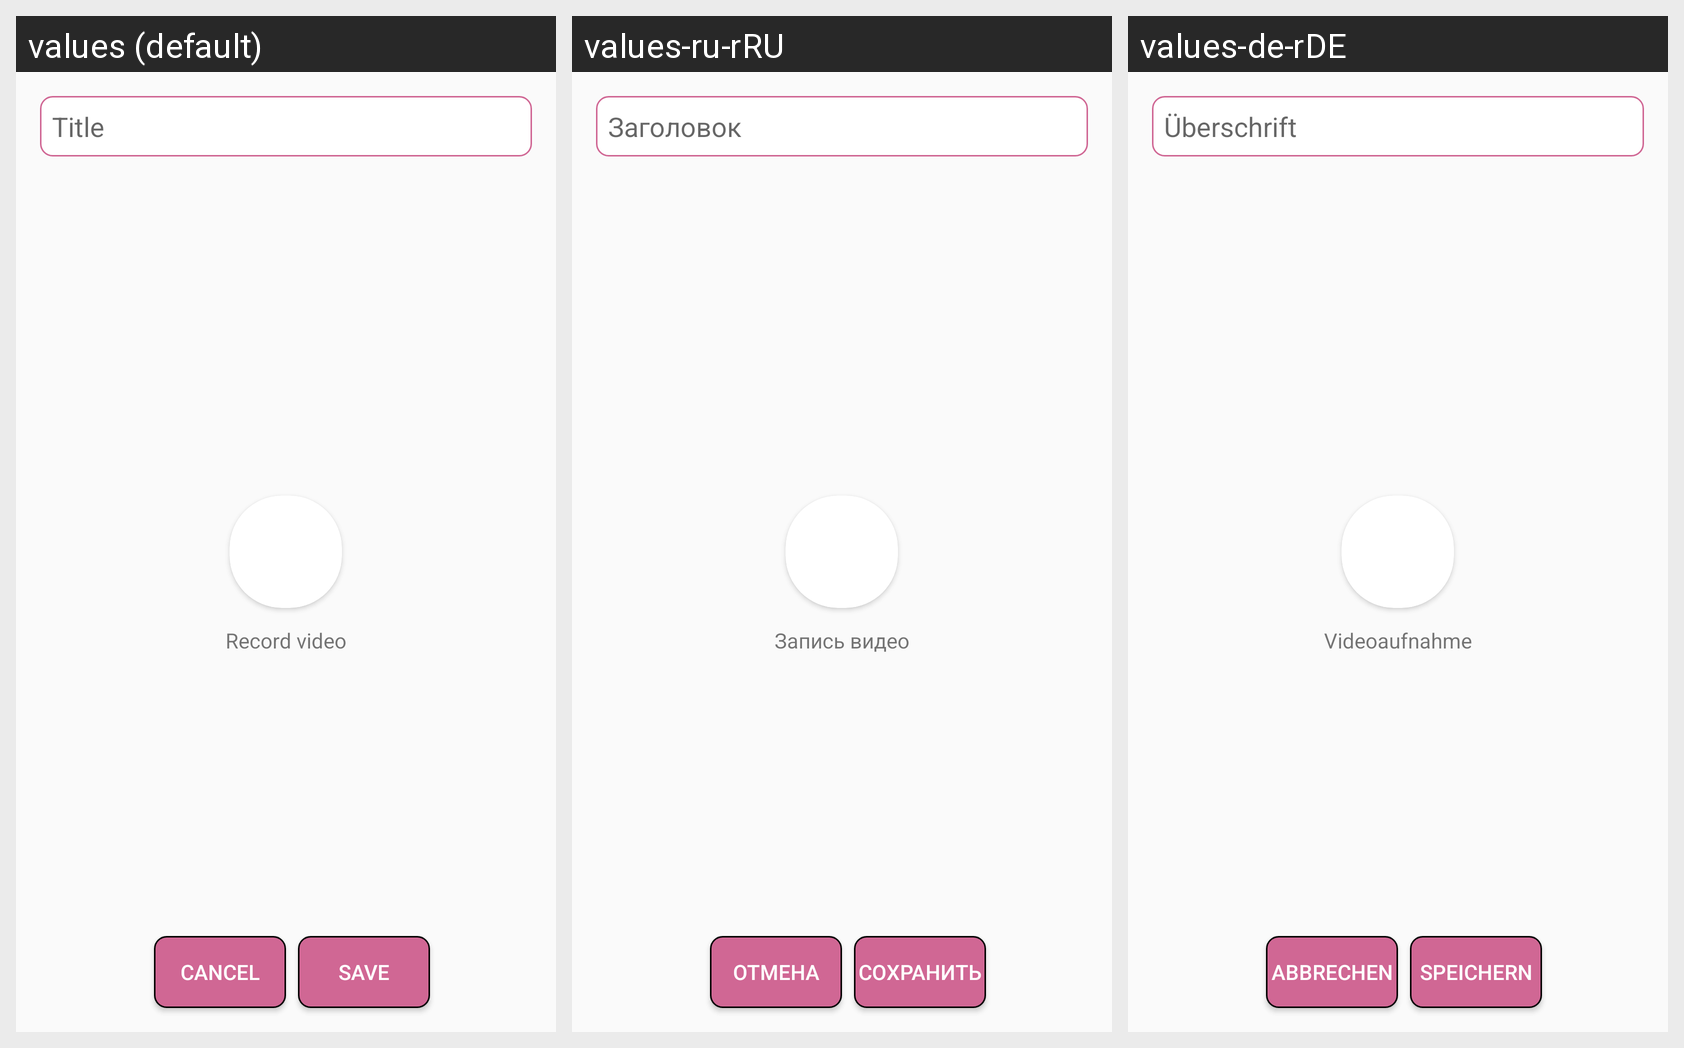

For this localized Android screen grid, give each drawn string resource with its value in every locale shown.
Android screen res/layout/fragment_add_video_note.xml rendered under 3 locales, left to right: values (default), values-ru-rRU, values-de-rDE. Device: Nexus 5 (rendered at 1080×1920; each locale shown at half size, 540×960, under a caption strip naming it); theme AppTheme.
Strings drawn on this screen, with the default value and each locale's value (text and hints the layout hard-codes, and strings that could not be matched under every locale, appear in the picture but are not listed):

title
  values: Title
  values-ru-rRU: Заголовок
  values-de-rDE: Überschrift

record_video
  values: Record video
  values-ru-rRU: Запись видео
  values-de-rDE: Videoaufnahme

cancel
  values: Cancel
  values-ru-rRU: Отмена
  values-de-rDE: Abbrechen

save
  values: Save
  values-ru-rRU: Сохранить
  values-de-rDE: Speichern
